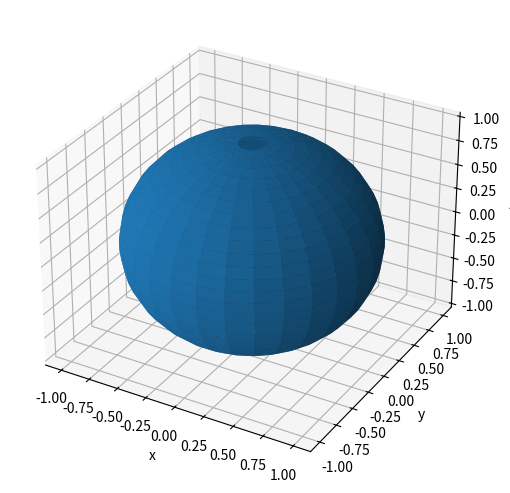

Generate this figure with matplotlib:
#!/usr/bin/env python3
# plot3d_sphere.py

import numpy as np
import matplotlib.pyplot as plt
import sys
import os


def plot(ax):
    u = np.linspace(0, np.pi, 30)  # poloidal angle
    v = np.linspace(0, 2 * np.pi, 30)  # toroidal angle

    x = np.outer(np.sin(u), np.sin(v))
    y = np.outer(np.sin(u), np.cos(v))
    z = np.outer(np.cos(u), np.ones_like(v))

    ax.set_xlabel("x")
    ax.set_ylabel("y")
    ax.set_zlabel("z")

    # TODO: Uncomment the following lines one-by-one
    #ax.scatter(x, y, z)
    #ax.plot_wireframe(x, y, z)
    ax.plot_surface(x, y, z)


def main():
    fig = plt.figure(os.path.basename(sys.argv[0]), constrained_layout=True)

    gs = fig.add_gridspec(1, 1)
    ax = fig.add_subplot(gs[0, 0], projection="3d")

    plot(ax)

    plt.show()


if __name__ == "__main__":
    main()
